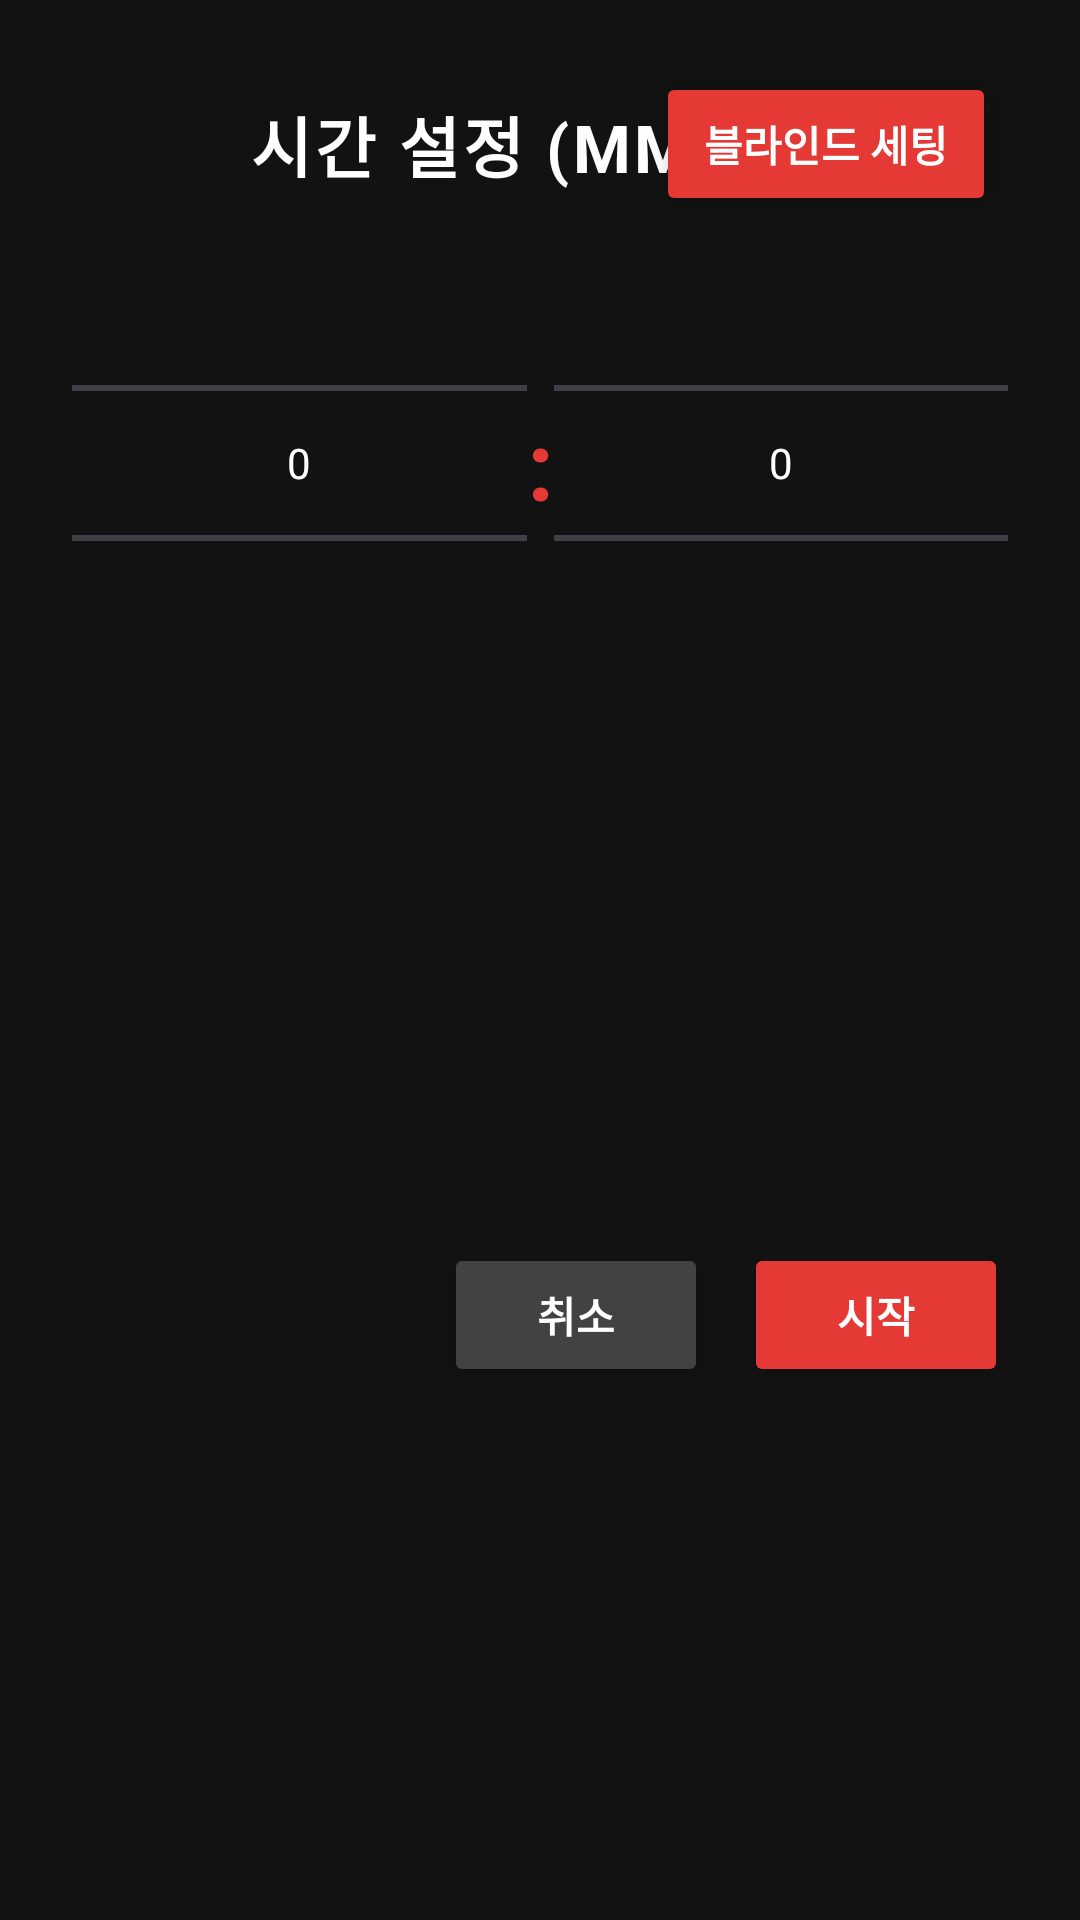

The Android layout XML behind this screen, and the referenced resources:
<!-- AndroidManifest.xml: application theme Theme.PokerTimer -->
<!-- res/layout/activity_setting.xml -->
<?xml version="1.0" encoding="utf-8"?>
<androidx.constraintlayout.widget.ConstraintLayout xmlns:android="http://schemas.android.com/apk/res/android"
    xmlns:app="http://schemas.android.com/apk/res-auto"
    android:id="@+id/main"
    android:layout_width="match_parent"
    android:layout_height="match_parent"
    android:background="#121212"
    android:padding="24dp"> 
    <TextView
        android:id="@+id/title"
        android:layout_width="wrap_content"
        android:layout_height="wrap_content"
        android:letterSpacing="0.05"
        android:text="시간 설정 (MM:SS)"
        android:textColor="#FFFFFF"
        android:textSize="22sp"
        android:textStyle="bold"
        app:layout_constraintBottom_toBottomOf="@+id/btnBlindSetting"
        app:layout_constraintEnd_toEndOf="parent"
        app:layout_constraintHorizontal_chainStyle="spread_inside"
        app:layout_constraintStart_toStartOf="parent"
        app:layout_constraintTop_toTopOf="parent" /> 
    <Button
        android:id="@+id/btnBlindSetting"
        android:layout_width="wrap_content"
        android:layout_height="wrap_content"
        android:layout_marginEnd="4dp"
        android:backgroundTint="#E53935"
        android:elevation="6dp"
        android:paddingStart="16dp"
        android:paddingTop="6dp"
        android:paddingEnd="16dp"
        android:paddingBottom="6dp"
        android:text="블라인드 세팅"
        android:textColor="#FFFFFF"
        android:textSize="14sp"
        android:textStyle="bold"
        android:translationZ="3dp"
        app:cornerRadius="12dp"
        app:layout_constraintEnd_toEndOf="parent"
        app:layout_constraintTop_toTopOf="parent" />  <NumberPicker
        android:id="@+id/minPicker"
        android:layout_width="0dp"
        android:layout_height="wrap_content"
        android:theme="@style/NumberPickerTheme"
        app:layout_constraintEnd_toStartOf="@id/colon"
        app:layout_constraintHorizontal_chainStyle="spread"
        app:layout_constraintStart_toStartOf="parent"
        app:layout_constraintTop_toBottomOf="@id/title" />

    <TextView
        android:id="@+id/colon"
        android:layout_width="wrap_content"
        android:layout_height="wrap_content"
        android:text=":"
        android:textColor="#E53935"
        android:textSize="32sp"
        android:textStyle="bold"
        app:layout_constraintBottom_toBottomOf="@id/minPicker"
        app:layout_constraintEnd_toStartOf="@id/secPicker"
        app:layout_constraintStart_toEndOf="@id/minPicker"
        app:layout_constraintTop_toTopOf="@id/minPicker" />

    <NumberPicker
        android:id="@+id/secPicker"
        android:layout_width="0dp"
        android:layout_height="wrap_content"
        android:theme="@style/NumberPickerTheme"
        app:layout_constraintBottom_toBottomOf="@id/minPicker"
        app:layout_constraintEnd_toEndOf="parent"
        app:layout_constraintStart_toEndOf="@id/colon"
        app:layout_constraintTop_toTopOf="@id/minPicker" /> 
    <LinearLayout
        android:id="@+id/buttonRow"
        android:layout_width="match_parent"
        android:layout_height="wrap_content"
        android:gravity="end"
        android:orientation="horizontal"
        android:paddingTop="16dp"
        app:layout_constraintBottom_toBottomOf="parent"
        app:layout_constraintEnd_toEndOf="parent"
        app:layout_constraintStart_toStartOf="parent"
        app:layout_constraintTop_toBottomOf="@+id/secPicker">

        <Button
            android:id="@+id/btnCancel"
            android:layout_width="wrap_content"
            android:layout_height="wrap_content"
            android:layout_marginEnd="12dp"
            android:backgroundTint="#424242"
            android:paddingHorizontal="20dp"
            android:paddingVertical="8dp"
            android:text="취소"
            android:textColor="#FFFFFF"
            android:textStyle="bold"
            app:cornerRadius="12dp" />

        <Button
            android:id="@+id/btnSave"
            android:layout_width="wrap_content"
            android:layout_height="wrap_content"
            android:backgroundTint="#E53935"
            android:paddingHorizontal="24dp"
            android:paddingVertical="8dp"
            android:text="시작"
            android:textColor="#FFFFFF"
            android:textStyle="bold"
            app:cornerRadius="12dp" />
    </LinearLayout>
</androidx.constraintlayout.widget.ConstraintLayout>
<!-- resources referenced by this layout -->
<resources>
  <style name="NumberPickerTheme">
          <item name="android:textColorPrimary">#FFFFFF</item>
      </style>
  <style name="Theme.PokerTimer" parent="Base.Theme.PokerTimer" />
  <style name="Base.Theme.PokerTimer" parent="Theme.Material3.DayNight.NoActionBar">
          
          
      </style>
</resources>
